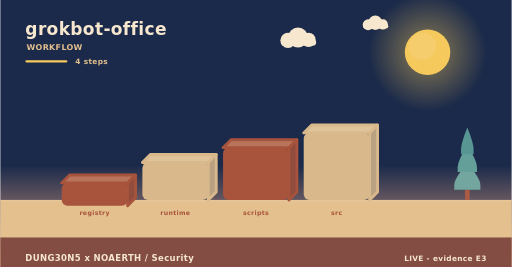
t = 0.00 s
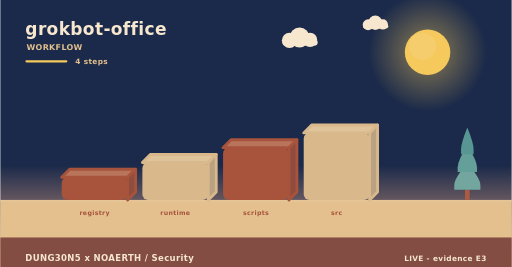
t = 2.00 s
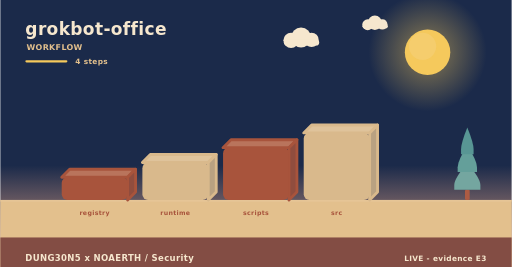
t = 4.00 s
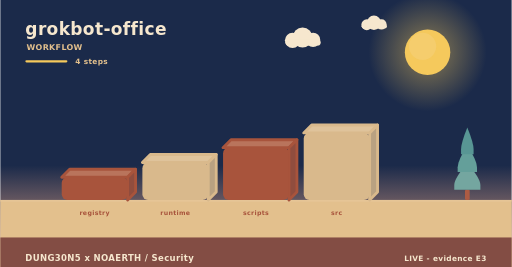
t = 6.00 s
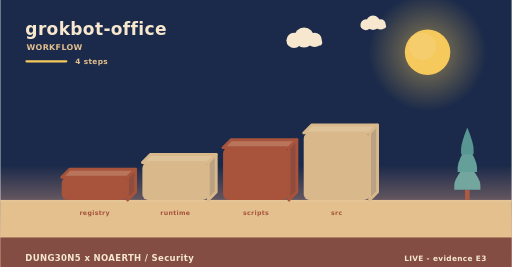
t = 8.00 s
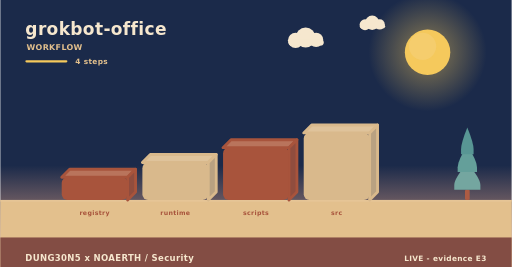
t = 10.00 s

The animated SVG that drew these frames (rendered in a browser with its animation timeline set to each time). Animation: 6 SMIL elements (animateTransform=6); frames cover the first 10.00 s, repeats indefinitely.

<svg xmlns="http://www.w3.org/2000/svg" width="900" height="470" viewBox="0 0 900 470" role="img" aria-label="grokbot-office - how it is used"><linearGradient id="skyw" x1="0" y1="0" x2="0" y2="1"><stop offset="0" stop-color="#1b2a4a"/><stop offset="0.62" stop-color="#1b2a4a"/><stop offset="1" stop-color="#f3ad8a"/></linearGradient><rect width="900" height="470" fill="url(#skyw)"/><radialGradient id="sunw"><stop offset="0.35" stop-color="#f5c95c" stop-opacity="0.34"/><stop offset="1" stop-color="#f5c95c" stop-opacity="0"/></radialGradient><circle cx="752" cy="92" r="104" fill="url(#sunw)"/><circle cx="752" cy="92" r="40" fill="#f5c95c"/><circle cx="743.2" cy="81.6" r="24" fill="#f5d27e" opacity="0.5"/><g><circle cx="524" cy="66" r="17.64" fill="#f6e7ce"/><circle cx="506.36" cy="71.04" r="13.44" fill="#f6e7ce"/><circle cx="542.48" cy="70.2" r="12.6" fill="#f6e7ce"/><rect x="493.76" y="69.36" width="62.16" height="10.92" rx="5.46" fill="#f6e7ce"/><animateTransform attributeName="transform" type="translate" values="0 0;24 0;0 0" dur="36s" begin="0s" repeatCount="indefinite"/></g><g><circle cx="660" cy="40" r="12.6" fill="#f6e7ce"/><circle cx="647.4" cy="43.6" r="9.6" fill="#f6e7ce"/><circle cx="673.2" cy="43" r="9" fill="#f6e7ce"/><rect x="638.4" y="42.4" width="44.4" height="7.8" rx="3.9" fill="#f6e7ce"/><animateTransform attributeName="transform" type="translate" values="0 0;-18 0;0 0" dur="46s" begin="3s" repeatCount="indefinite"/></g><rect x="0" y="352" width="900" height="118" fill="#e3c08d"/><rect x="0" y="352" width="900" height="3" fill="#e6c596"/><text x="44" y="62" font-family="Verdana,DejaVu Sans,sans-serif" font-size="30" font-weight="700" letter-spacing="0.6" fill="#f6e7ce" text-anchor="start">grokbot-office</text><text x="46" y="88" font-family="Verdana,DejaVu Sans,sans-serif" font-size="14" font-weight="700" letter-spacing="0.6" fill="#e3c08d" text-anchor="start">WORKFLOW</text><rect x="44" y="106" width="74" height="4" rx="2" fill="#f5c95c"/><text x="132" y="112" font-family="Verdana,DejaVu Sans,sans-serif" font-size="13" font-weight="700" letter-spacing="0.6" fill="#e3c08d" text-anchor="start">4 steps</text><g><path d="M108,312 L224,312 L238,298 L122,298 Z" fill="#b9745c" stroke="#a8543c" stroke-width="5" stroke-linejoin="round"/><path d="M224,312 L238,298 L238,338 L224,352 Z" fill="#904d3e" stroke="#a8543c" stroke-width="5" stroke-linejoin="round"/><rect x="108" y="312" width="116" height="40" rx="10" fill="#a8543c"/><animateTransform attributeName="transform" type="translate" values="0 10;0 0" dur="0.8s" begin="0s" fill="freeze"/></g><text x="166" y="378" font-family="Verdana,DejaVu Sans,sans-serif" font-size="11" font-weight="700" letter-spacing="0.6" fill="#a8543c" text-anchor="middle">registry</text><g><path d="M250,286 L366,286 L380,272 L264,272 Z" fill="#dfc39b" stroke="#d9b98c" stroke-width="5" stroke-linejoin="round"/><path d="M366,286 L380,272 L380,338 L366,352 Z" fill="#b9a181" stroke="#d9b98c" stroke-width="5" stroke-linejoin="round"/><rect x="250" y="286" width="116" height="66" rx="10" fill="#d9b98c"/><animateTransform attributeName="transform" type="translate" values="0 10;0 0" dur="0.8s" begin="0.22s" fill="freeze"/></g><text x="308" y="378" font-family="Verdana,DejaVu Sans,sans-serif" font-size="11" font-weight="700" letter-spacing="0.6" fill="#a8543c" text-anchor="middle">runtime</text><g><path d="M392,260 L508,260 L522,246 L406,246 Z" fill="#b9745c" stroke="#a8543c" stroke-width="5" stroke-linejoin="round"/><path d="M508,260 L522,246 L522,338 L508,352 Z" fill="#904d3e" stroke="#a8543c" stroke-width="5" stroke-linejoin="round"/><rect x="392" y="260" width="116" height="92" rx="10" fill="#a8543c"/><animateTransform attributeName="transform" type="translate" values="0 10;0 0" dur="0.8s" begin="0.44s" fill="freeze"/></g><text x="450" y="378" font-family="Verdana,DejaVu Sans,sans-serif" font-size="11" font-weight="700" letter-spacing="0.6" fill="#a8543c" text-anchor="middle">scripts</text><g><path d="M534,234 L650,234 L664,220 L548,220 Z" fill="#dfc39b" stroke="#d9b98c" stroke-width="5" stroke-linejoin="round"/><path d="M650,234 L664,220 L664,338 L650,352 Z" fill="#b9a181" stroke="#d9b98c" stroke-width="5" stroke-linejoin="round"/><rect x="534" y="234" width="116" height="118" rx="10" fill="#d9b98c"/><animateTransform attributeName="transform" type="translate" values="0 10;0 0" dur="0.8s" begin="0.66s" fill="freeze"/></g><text x="592" y="378" font-family="Verdana,DejaVu Sans,sans-serif" font-size="11" font-weight="700" letter-spacing="0.6" fill="#a8543c" text-anchor="middle">src</text><rect x="817.86" y="334.08" width="8.28" height="17.92" rx="2.3" fill="#ac5b43"/><path d="M822,287.04 Q799,314.32 799,325.61 Q799,334.08 799,334.08 L845,334.08 Q845,334.08 845,325.61 Q845,314.32 822,287.04 Z" fill="#74a6a0"/><path d="M822,255.68 Q804.98,282.96 804.98,294.25 Q804.98,302.72 804.98,302.72 L839.02,302.72 Q839.02,302.72 839.02,294.25 Q839.02,282.96 822,255.68 Z" fill="#649f9a"/><path d="M822,224.32 Q810.96,251.6 810.96,262.89 Q810.96,271.36 810.96,271.36 L833.04,271.36 Q833.04,271.36 833.04,262.89 Q833.04,251.6 822,224.32 Z" fill="#589694"/><rect x="0" y="418" width="900" height="52" rx="0" fill="#7e4740" opacity="0.94"/><text x="44" y="460" font-family="Verdana,DejaVu Sans,sans-serif" font-size="15" font-weight="700" letter-spacing="0.6" fill="#f6e7ce" text-anchor="start">DUNG30N5 x NOAERTH  /  Security</text><text x="856" y="460" font-family="Verdana,DejaVu Sans,sans-serif" font-size="13" font-weight="700" letter-spacing="0.6" fill="#f6e7ce" text-anchor="end">LIVE  -  evidence E3</text></svg>
